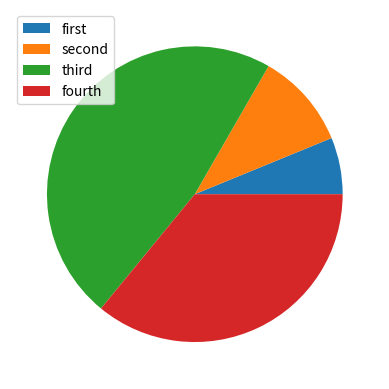

The script that saved this image:
# -*- coding:utf-8 -*-


# pip install numpy         -> 수치 해석 
# pip install matplotlib   -> 그래프

import numpy as np
import matplotlib.pyplot as plt
import random


def plt01():
    x = np.arange(0, 11)
    y = x
    
    plt.plot(x,y)
    plt.xlabel('x')
    plt.ylabel('y')
    plt.legend(['y=x'])
    plt.show()


def plt02():
    y = [random.randint(0, 10) for i in range(10)]
    x = range(10)
    plt.bar(x,y)
    plt.xticks(range(11))
    plt.yticks(range(11))
    plt.show()
    
    
def plt03():
    data = [random.randint(100,1000) for i in range(4)]
    plt.pie(data)
    category = ['first', 'second', 'third', 'fourth']
    plt.legend(category)
    plt.show()
    
    

if __name__ == '__main__':
    #plt01()
    #plt02()
    plt03()
    
    
    
    
    